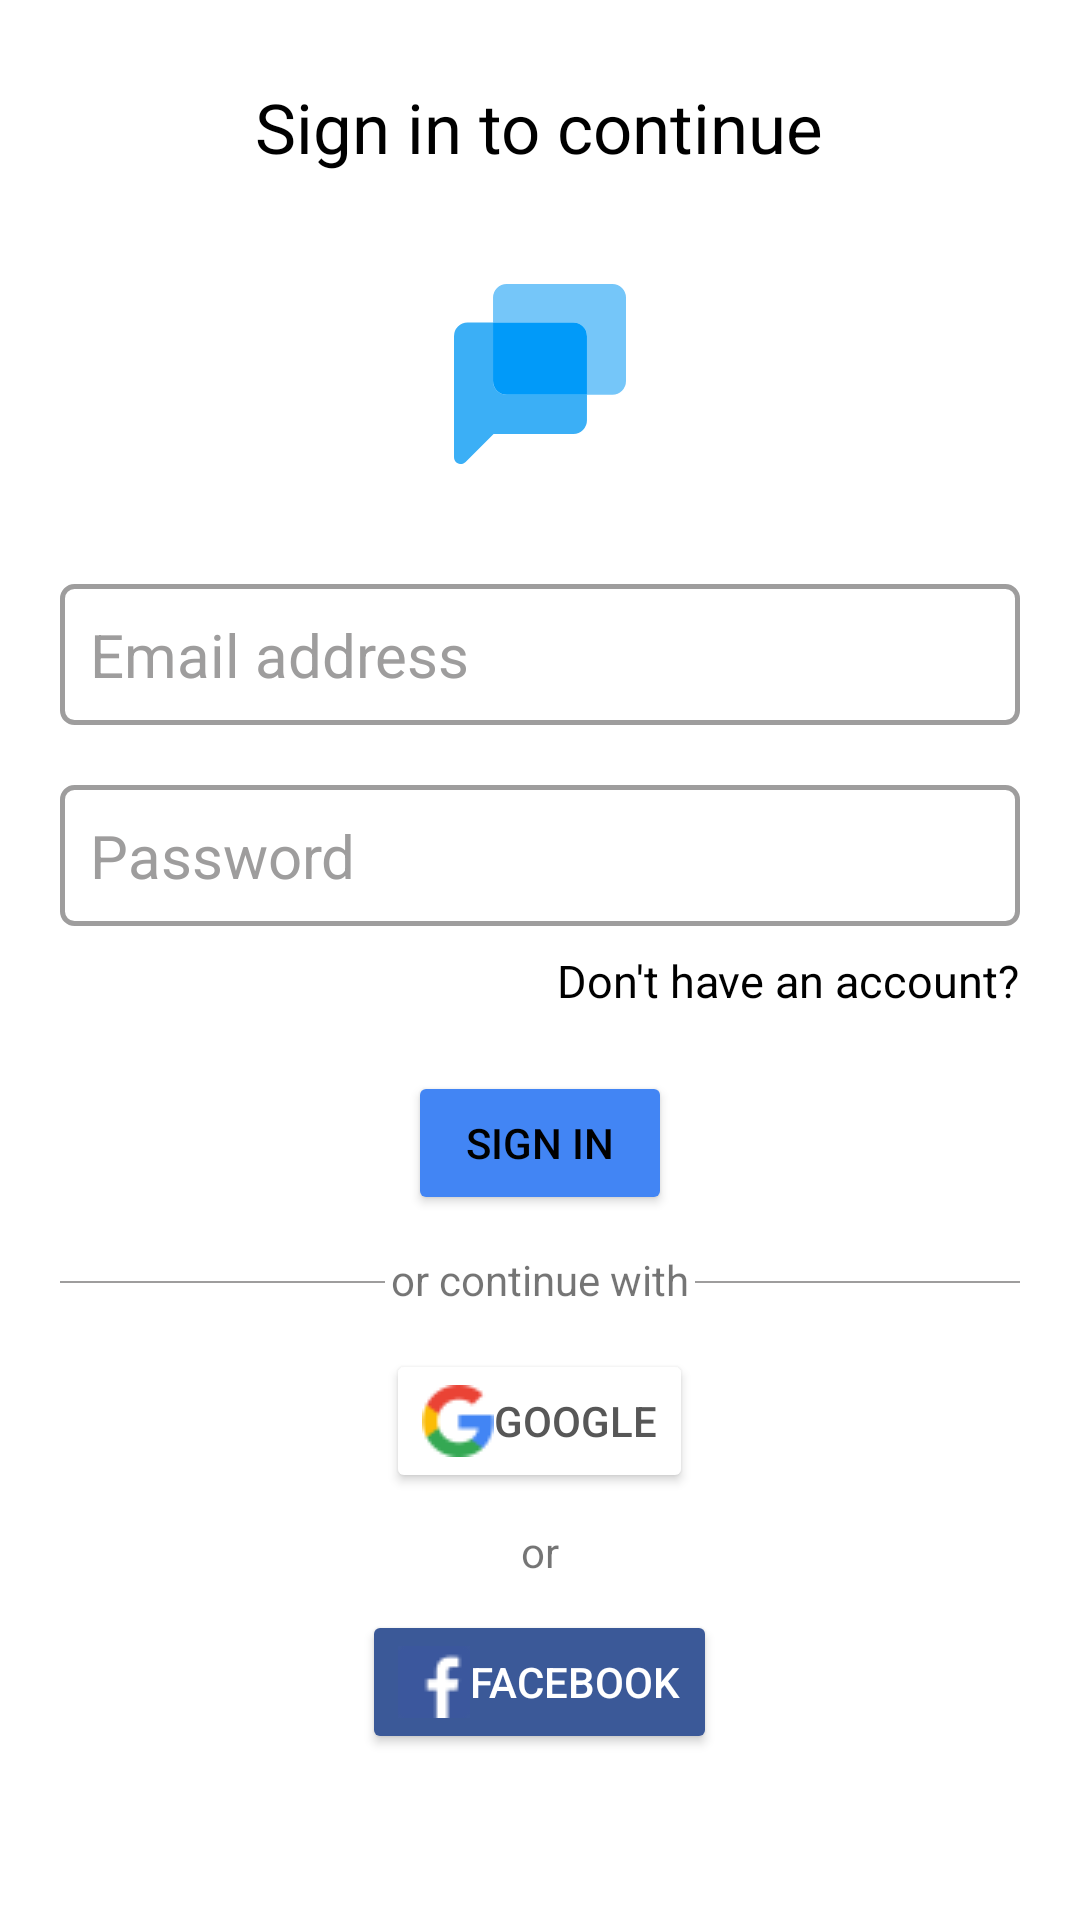

Write the Android layout XML for this screen, with the resource values it uses.
<!-- AndroidManifest.xml: application theme Theme.WeConnect -->
<!-- res/layout/activity_login.xml -->
<?xml version="1.0" encoding="utf-8"?>
<androidx.constraintlayout.widget.ConstraintLayout xmlns:android="http://schemas.android.com/apk/res/android"
    xmlns:tools="http://schemas.android.com/tools"
    android:layout_width="match_parent"
    android:layout_height="match_parent"
    tools:context=".LoginActivity">

    <LinearLayout
        android:layout_width="match_parent"
        android:layout_height="match_parent"
        android:layout_marginTop="15dp"
        android:orientation="vertical">

        <TextView
            android:layout_width="wrap_content"
            android:layout_height="wrap_content"
            android:layout_margin="12dp"
            android:layout_gravity="center"
            android:text="@string/sign_in_title"
            android:textColor="?android:textColorPrimary"
            android:textSize="23sp" />

        <ImageView
            android:layout_width="60dp"
            android:layout_height="60dp"
            android:layout_gravity="center"
            android:layout_marginTop="25dp"
            android:src="@drawable/ic_we_connect_logo"/>

        <EditText
            android:id="@+id/email1"
            android:layout_width="match_parent"
            android:layout_height="47dp"
            android:textColor="?android:textColorPrimary"
            android:textSize="20sp"
            android:textColorHint="@color/gray"
            android:hint="@string/enter_email_hint"
            android:drawableStart="@drawable/custom_email_icon"
            android:drawablePadding="10dp"
            android:background="@drawable/custom_input"
            android:padding="10dp"
            android:layout_marginTop="40dp"
            android:layout_marginLeft="20dp"
            android:layout_marginRight="20dp"
            android:singleLine="true"/>

        <EditText
            android:id="@+id/pass1"
            android:layout_width="match_parent"
            android:layout_height="47dp"
            android:textColor="?android:textColorPrimary"
            android:textSize="20sp"
            android:textColorHint="@color/gray"
            android:hint="@string/enter_password_hint"
            android:drawableStart="@drawable/custom_lock_icon"
            android:drawablePadding="10dp"
            android:background="@drawable/custom_input"
            android:padding="10dp"
            android:layout_marginTop="20dp"
            android:layout_marginLeft="20dp"
            android:layout_marginRight="20dp"
            android:inputType="textPassword"
            android:singleLine="true"/>

        <TextView
            android:id="@+id/open_sign_up"
            android:layout_width="wrap_content"
            android:layout_height="wrap_content"
            android:layout_marginTop="8dp"
            android:layout_marginRight="20dp"
            android:layout_gravity="right"
            android:textSize="15sp"
            android:textColor="?android:textColorPrimary"
            android:text="@string/no_account_label" />

        <Button
            android:id="@+id/sign_in"
            android:layout_width="wrap_content"
            android:layout_height="wrap_content"
            android:layout_marginTop="20dp"
            android:layout_gravity="center"
            android:backgroundTint="@color/link_blue"
            android:text="@string/signin_btn_label" />

        <RelativeLayout
            android:layout_width="match_parent"
            android:layout_height="wrap_content"
            android:layout_marginTop="10dp">

            <View
                android:layout_width="match_parent"
                android:layout_height="0.5dp"
                android:layout_marginStart="20dp"
                android:layout_marginTop="12dp"
                android:layout_marginEnd="20dp"
                android:layout_marginBottom="12dp"
                android:background="@color/gray" />

            <TextView
                android:layout_width="wrap_content"
                android:layout_height="wrap_content"
                android:layout_centerHorizontal="true"
                android:background="?android:attr/colorBackground"
                android:padding="2dp"
                android:text="@string/or_continue_with_label" />
        </RelativeLayout>

        <Button
            android:layout_width="wrap_content"
            android:layout_height="wrap_content"
            android:layout_gravity="center"
            android:layout_marginTop="10dp"
            android:drawableLeft="@drawable/google_logo"
            android:text="@string/google_btn_label"
            android:textColor="@color/dark_gray"
            android:backgroundTint="@color/white"/>


        <TextView
            android:layout_width="wrap_content"
            android:layout_height="wrap_content"
            android:layout_centerHorizontal="true"
            android:layout_gravity="center"
            android:layout_marginTop="8dp"
            android:background="?android:attr/colorBackground"
            android:padding="2dp"
            android:text="@string/or_label"/>


        <Button
            android:layout_width="wrap_content"
            android:layout_height="wrap_content"
            android:layout_gravity="center"
            android:layout_marginTop="8dp"
            android:drawableLeft="@drawable/facebook_logo"
            android:text="@string/facebook_btn_label"
            android:textColor="@color/white"
            android:backgroundTint="#3B5998"/>

    </LinearLayout>
</androidx.constraintlayout.widget.ConstraintLayout>
<!-- resources referenced by this layout -->
<resources>
  <color name="dark_gray">#575757</color>
  <color name="gray">#9E9D9D</color>
  <color name="link_blue">#4285F4</color>
  <color name="white">#FFFFFFFF</color>
  <!-- drawable custom_input (drawable) -->
  <?xml version="1.0" encoding="utf-8"?>
  <selector xmlns:android="http://schemas.android.com/apk/res/android">
      <item
          android:state_enabled="true"
          android:state_focused="true">
          <shape android:shape="rectangle">
              <solid android:color="?android:attr/colorBackground"/>
              <corners android:radius="4dp"/>
              <stroke android:color="@color/link_blue" android:width="1.5dp"/>
          </shape>
      </item>
      <item
          android:state_enabled="true">
          <shape android:shape="rectangle">
              <solid android:color="?android:attr/colorBackground"/>
              <corners android:radius="4dp"/>
              <stroke android:color="@color/gray" android:width="1.5dp"/>
          </shape>
      </item>
  </selector>
  <!-- drawable facebook_logo: png bitmap (drawable, 6667 bytes) -->
  <!-- drawable google_logo: png bitmap (drawable, 1022 bytes) -->
  <!-- drawable ic_we_connect_logo (drawable) -->
  <vector xmlns:android="http://schemas.android.com/apk/res/android"
      android:width="256.02dp"
      android:height="267dp"
      android:viewportWidth="256.02"
      android:viewportHeight="267">
    <path
        android:pathData="m58.11,144.01l0,-86.74l-37.9,0a20.21,20.21 0,0 0,-20.2 20.23l0,179.4a10.1,10.1 0,0 0,17.25 7.14l41.7,-41.69l118.74,0a20.21,20.21 0,0 0,20.21 -20.21l0,-37.9l-119.59,0a20.21,20.21 0,0 1,-20.21 -20.23z"
        android:fillColor="#3baff6"/>
    <path
        android:pathData="m235.81,0l-157.49,0a20.21,20.21 0,0 0,-20.21 20.21l0,37.06l119.59,0a20.21,20.21 0,0 1,20.21 20.23l0,86.74l37.9,0a20.21,20.21 0,0 0,20.2 -20.23l0,-123.8a20.21,20.21 0,0 0,-20.2 -20.21z"
        android:fillColor="#75c6f9"/>
    <path
        android:pathData="m177.7,57.27l-119.59,0l0,86.74a20.21,20.21 0,0 0,20.21 20.21l119.59,0l0,-86.72a20.21,20.21 0,0 0,-20.21 -20.23z"
        android:fillColor="#019af9"/>
  </vector>
  <string name="enter_email_hint">Email address</string>
  <string name="enter_password_hint">Password</string>
  <string name="facebook_btn_label">FACEBOOK</string>
  <string name="google_btn_label">GOOGLE</string>
  <string name="no_account_label">Don\'t have an account?</string>
  <string name="or_continue_with_label">or continue with</string>
  <string name="or_label">or</string>
  <string name="sign_in_title">Sign in to continue</string>
  <string name="signin_btn_label">SIGN IN</string>
  <style name="Theme.WeConnect" parent="Theme.MaterialComponents.DayNight.DarkActionBar">
          
          <item name="colorPrimary">@color/blue</item>
          <item name="colorPrimaryVariant">@color/purple_700</item>
          <item name="colorOnPrimary">@color/white</item>
          
          <item name="colorSecondary">@color/teal_200</item>
          <item name="colorSecondaryVariant">@color/teal_700</item>
          <item name="colorOnSecondary">@color/black</item>
          
          <item name="android:statusBarColor" tools:targetApi="l">?attr/colorPrimaryVariant</item>
          
          <item name="android:textColorPrimary">@color/black</item>
      </style>
  <color name="blue">#1DA1F2</color>
  <color name="purple_700">#FF3700B3</color>
  <color name="teal_200">#FF03DAC5</color>
  <color name="teal_700">#FF018786</color>
  <color name="black">#FF000000</color>
</resources>
